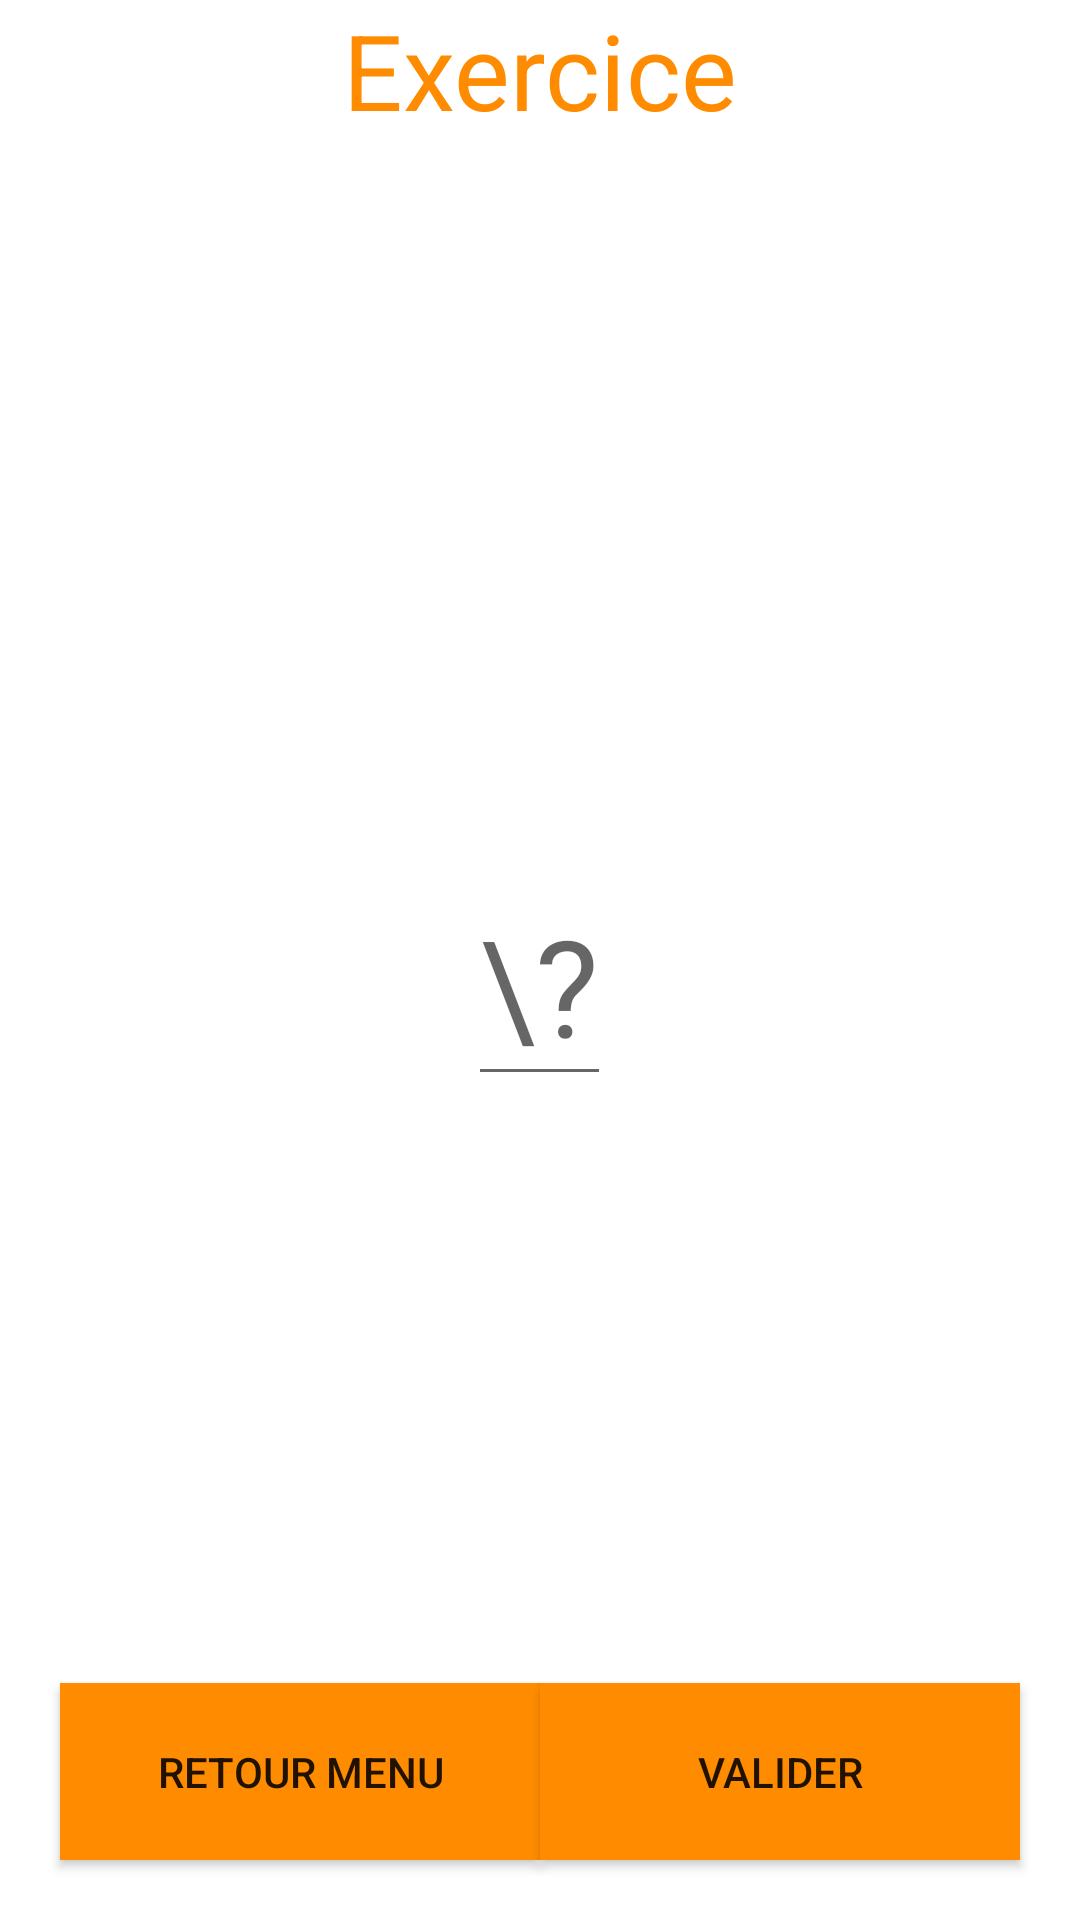

Produce the Android XML layout that renders to this screen, including the resource entries it uses.
<!-- AndroidManifest.xml: application theme Theme.LudiqueSchool -->
<!-- res/layout/activity_pages_exercices_maths.xml -->
<?xml version="1.0" encoding="utf-8"?>
<RelativeLayout xmlns:android="http://schemas.android.com/apk/res/android"
    xmlns:app="http://schemas.android.com/apk/res-auto"
    xmlns:tools="http://schemas.android.com/tools"
    android:layout_width="match_parent"
    android:layout_height="match_parent"
    tools:context=".PageExercicesMaths"
    android:orientation="vertical">

    <TextView
        android:id="@+id/titre"
        android:layout_width="match_parent"
        android:layout_height="wrap_content"
        android:gravity="center"
        android:text="@string/exercice"
        android:textColor="@color/orange"
        android:textSize="35dp"></TextView>

    <TextView
        android:id="@+id/compteur"
        android:layout_below="@+id/titre"
        android:layout_width="match_parent"
        android:layout_height="wrap_content"
        android:gravity="center"
        android:text=""
        android:textColor="@android:color/black"
        android:textSize="35dp"></TextView>

    <LinearLayout
        android:id="@+id/maths_ligne"
        android:layout_width="match_parent"
        android:layout_height="match_parent"
        android:layout_above="@+id/boutons"
        android:layout_below="@+id/compteur"
        android:gravity="center"
        android:orientation="vertical">

        <TextView
            android:id="@+id/calcul"
            android:layout_width="match_parent"
            android:layout_height="wrap_content"
            android:gravity="center"
            android:textColor="@android:color/black"
            android:textSize="35dp"></TextView>

        <EditText
            android:id="@+id/resultat"
            android:layout_width="wrap_content"
            android:layout_height="wrap_content"
            android:layout_margin="20dp"
            android:hint="\?"
            android:inputType="numberDecimal"
            android:textAppearance="@style/TextAppearance.AppCompat.Display2"
            android:textColor="@android:color/black"/>

        <TextView
            android:id="@+id/erreur"
            android:layout_width="match_parent"
            android:layout_height="wrap_content"
            android:gravity="center"
            android:text=""
            android:textColor="@android:color/holo_red_light"
            android:textSize="20dp"></TextView>

    </LinearLayout>

    <LinearLayout
        android:id="@+id/boutons"
        android:layout_width="match_parent"
        android:layout_height="wrap_content"
        android:orientation="horizontal"
        android:layout_alignParentBottom="true"
        android:gravity="left">

        <Button
            android:id="@+id/precedentBTN"
            android:layout_width="160dp"
            android:layout_height="wrap_content"
            android:text="@string/retourMenu"
            android:background="@color/orange"
            android:padding="20dp"
            android:layout_margin="20dp"
            android:onClick="precedentBTN"></Button>

    </LinearLayout>

    <LinearLayout
        android:layout_width="match_parent"
        android:layout_height="wrap_content"
        android:orientation="horizontal"
        android:layout_alignParentBottom="true"
        android:gravity="right">

        <Button
            android:id="@+id/suivantBTN"
            android:layout_width="160dp"
            android:layout_height="wrap_content"
            android:text="@string/valider"
            android:background="@color/orange"
            android:padding="20dp"
            android:layout_margin="20dp"
            android:onClick="suivantBTN"></Button>
    </LinearLayout>
</RelativeLayout>
<!-- resources referenced by this layout -->
<resources>
  <color name="orange">#FF8C00</color>
  <string name="exercice">Exercice</string>
  <string name="retourMenu">Retour menu</string>
  <string name="valider">valider</string>
  <style name="Theme.LudiqueSchool" parent="Theme.MaterialComponents.DayNight.DarkActionBar">
          
          <item name="colorPrimary">@color/orange</item>
          <item name="colorPrimaryVariant">@color/orange</item>
          <item name="colorOnPrimary">@color/white</item>
          
          <item name="android:statusBarColor" tools:targetApi="l">?attr/colorPrimaryVariant</item>
          
      </style>
  <color name="white">#FFFFFFFF</color>
</resources>
